Photos from the image-classification dataset "Date_Dataset" in the GitHub repository hendhamdi/SmartDate_IoT. Its 11 classes are: Deglet Nour dryer, Deglet Nour oily, Deglet Nour oily treated, Deglet Nour semi-dryer, Deglet Nour semi-dryer treated, Deglet Nour semi-oily, Deglet Nour semi-oily treated, alig date variety, bessra date variety, kenta date variety, kintichi date variety.

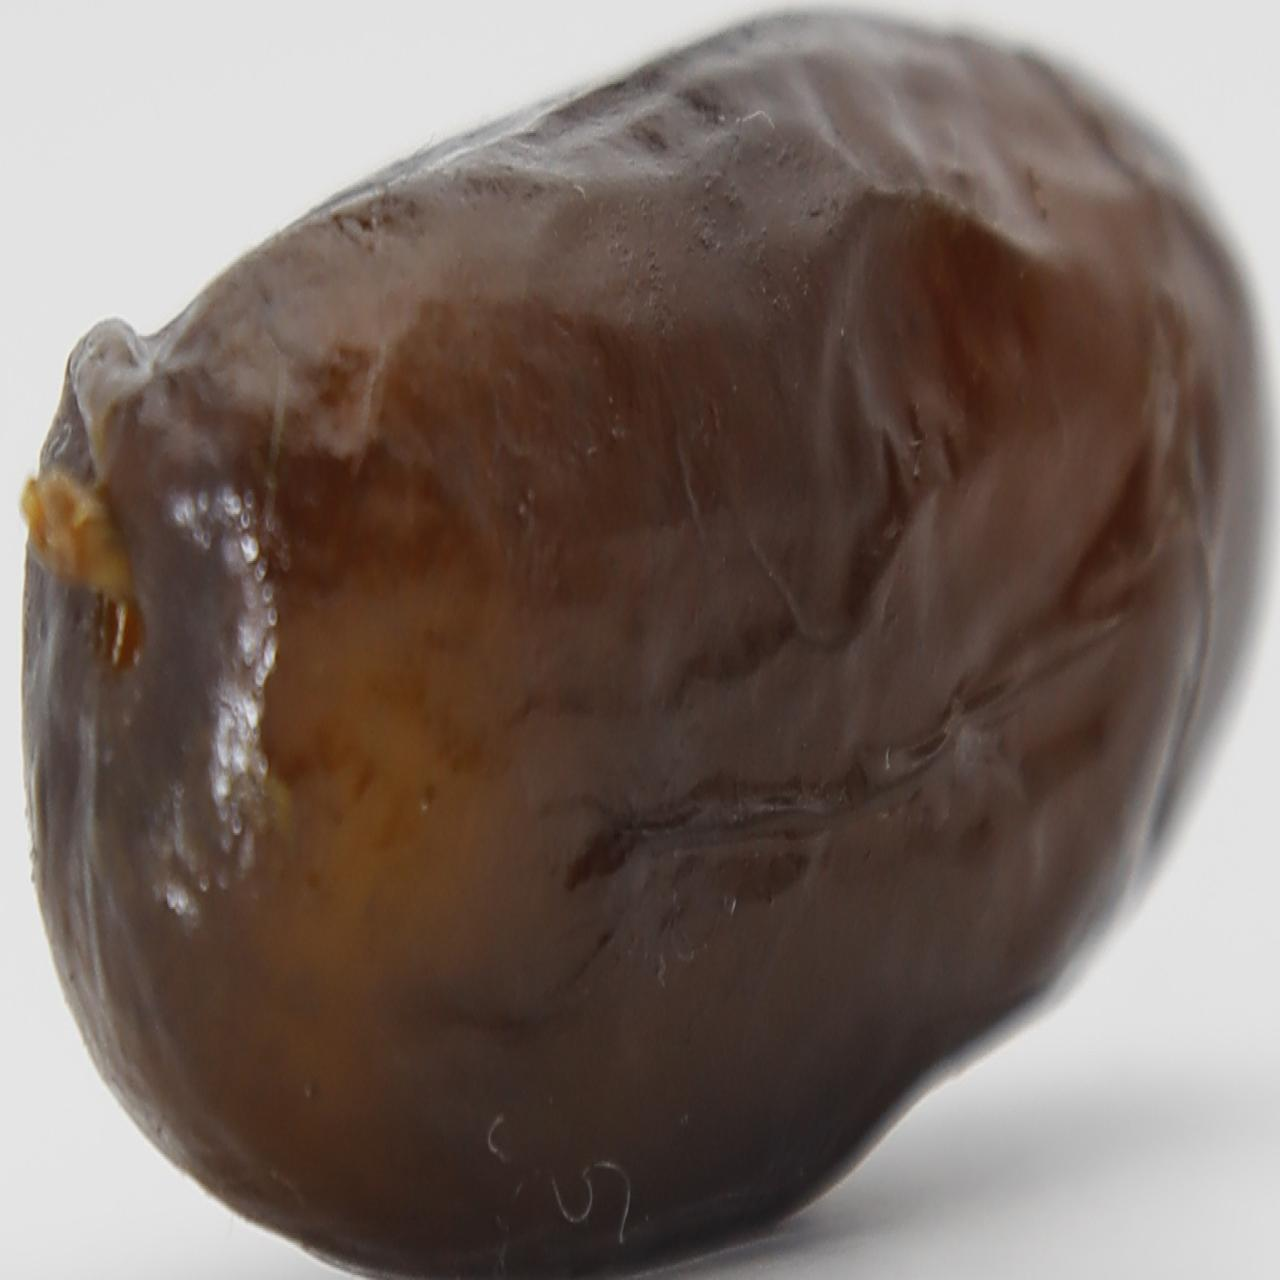
Label: alig date variety

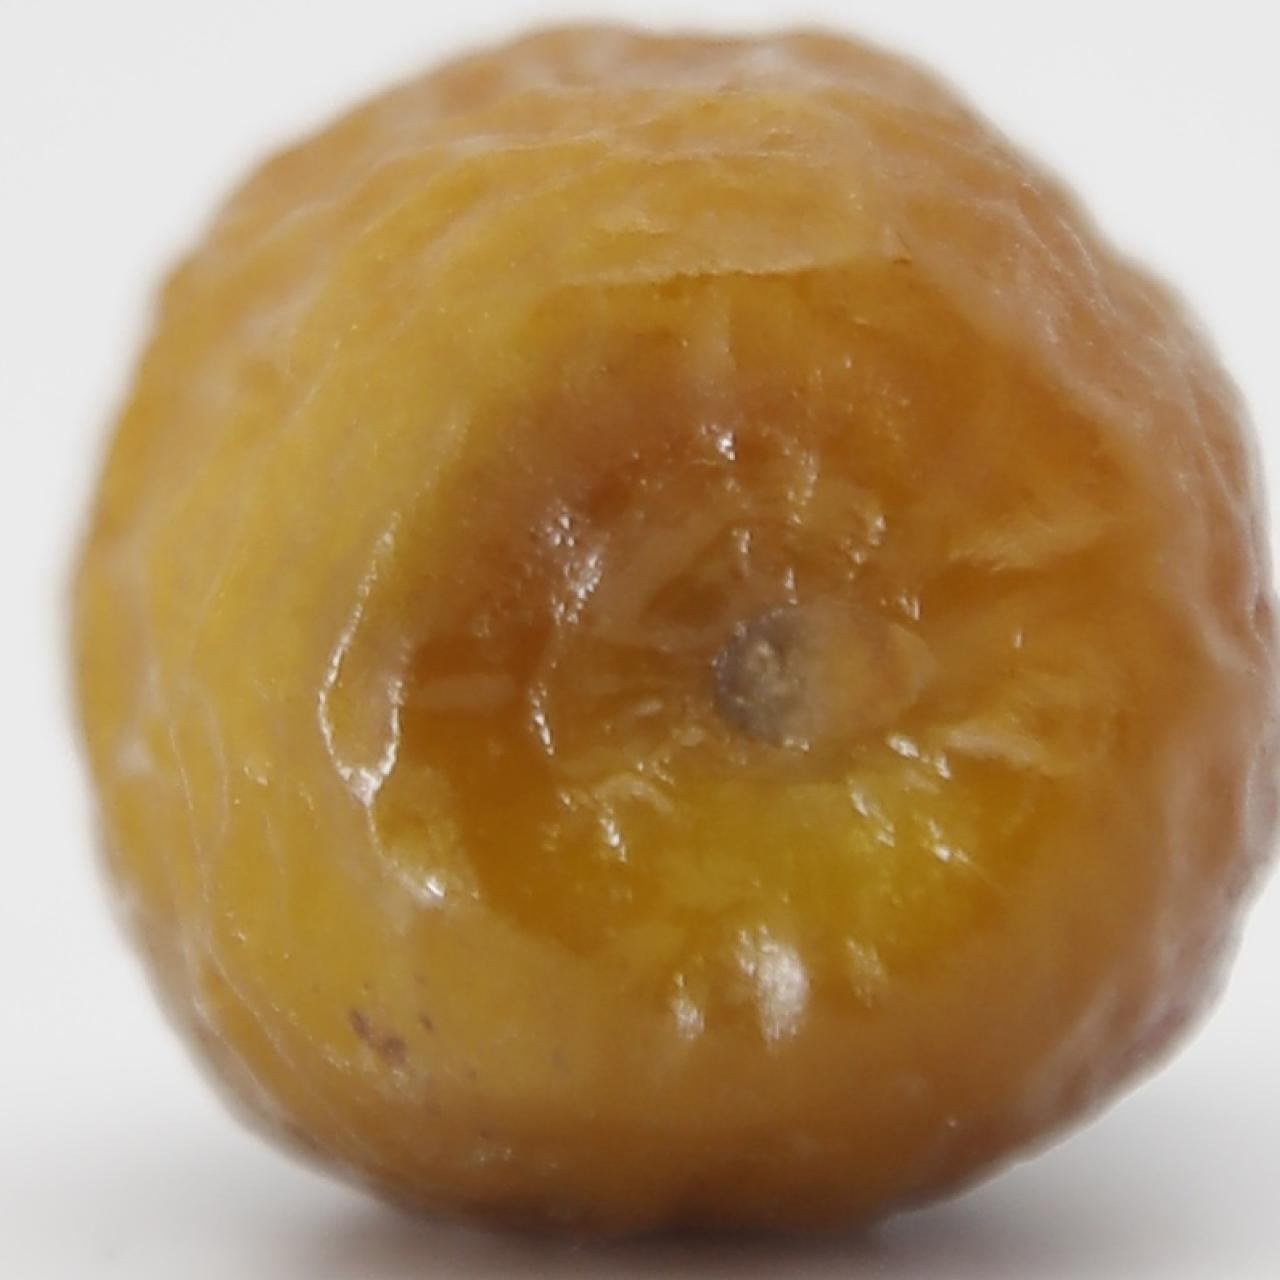
Label: Deglet Nour semi-oily treated

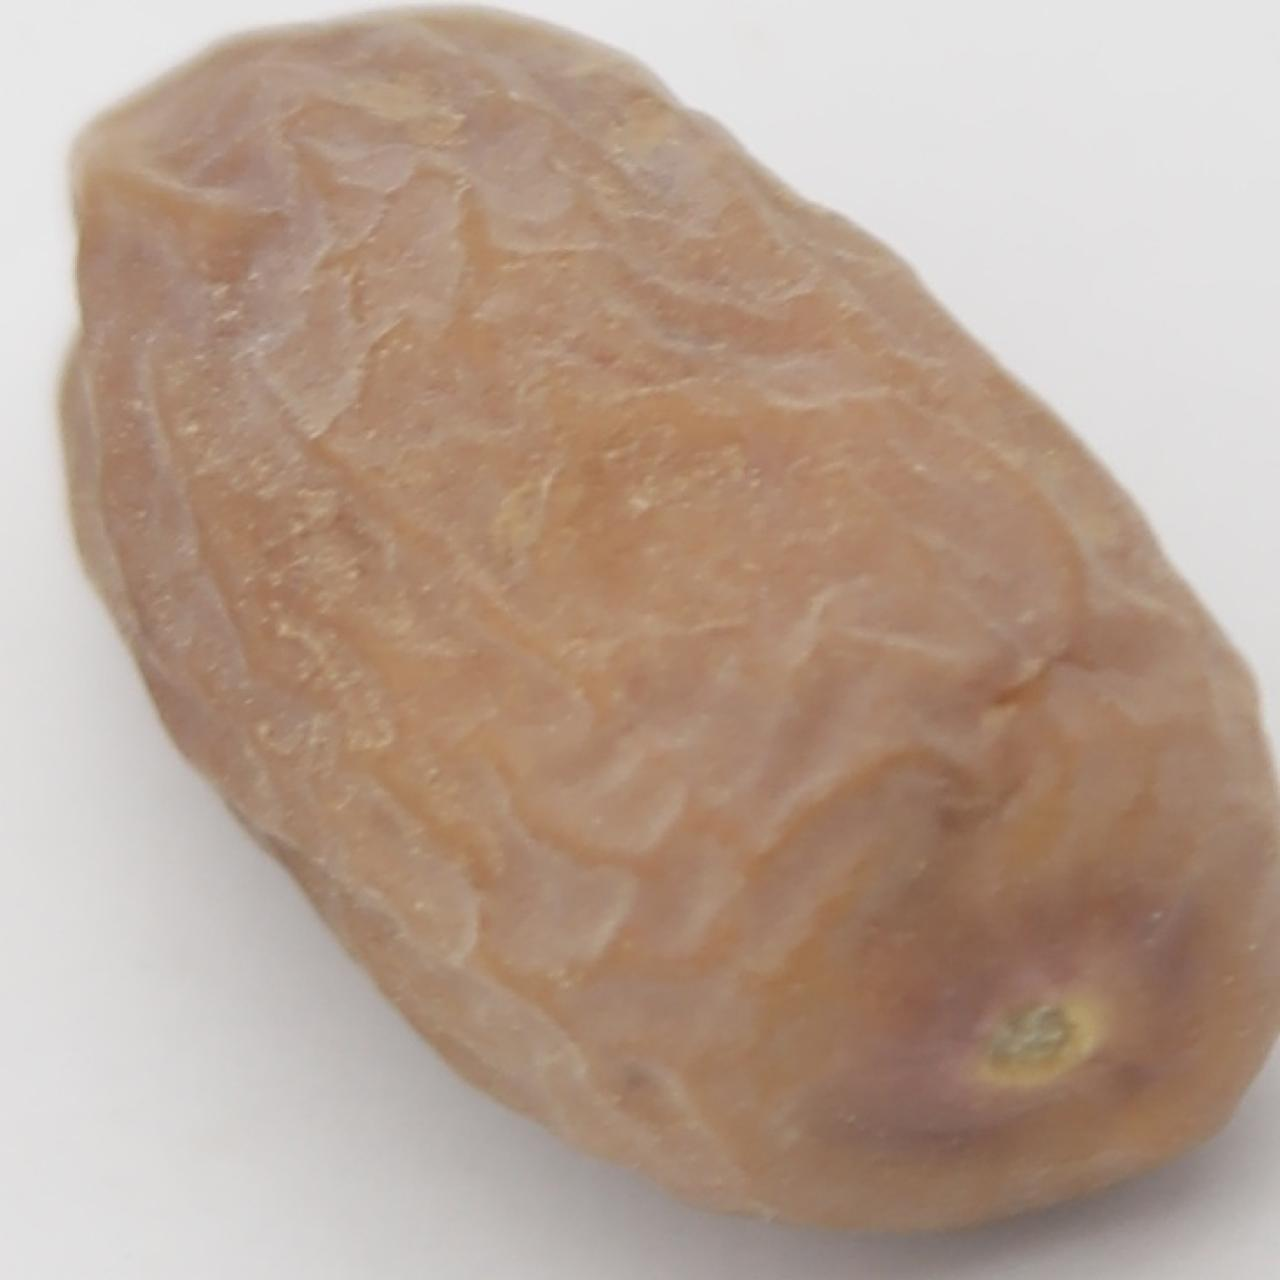
Label: Deglet Nour semi-dryer

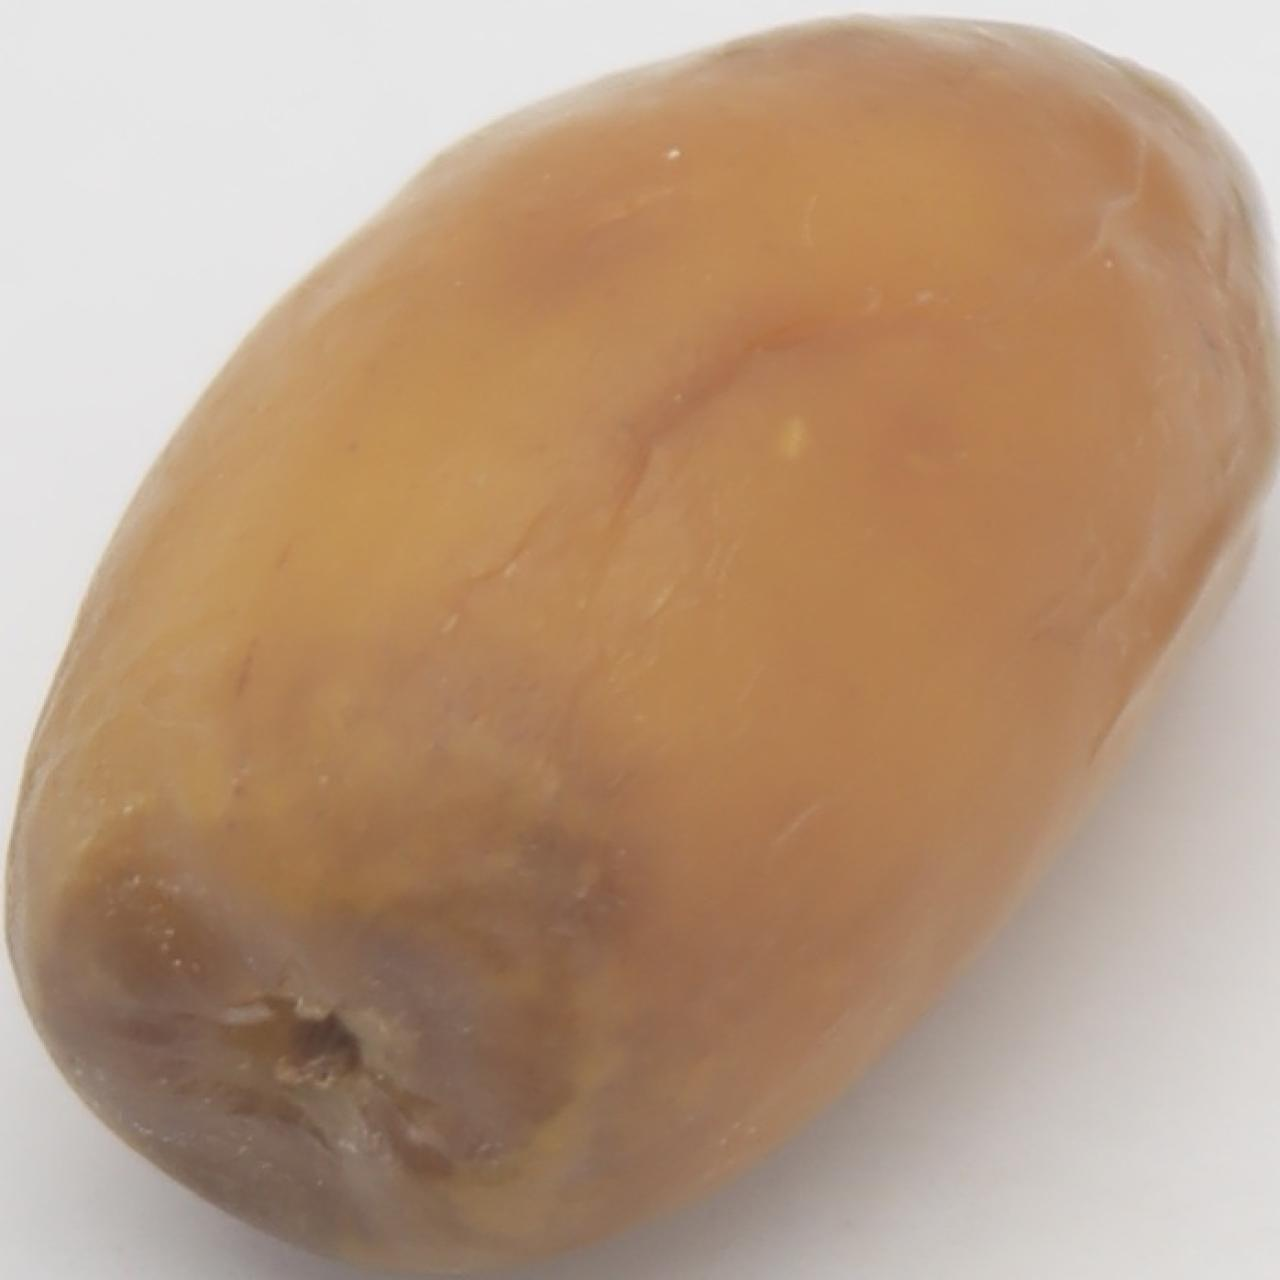
Label: bessra date variety

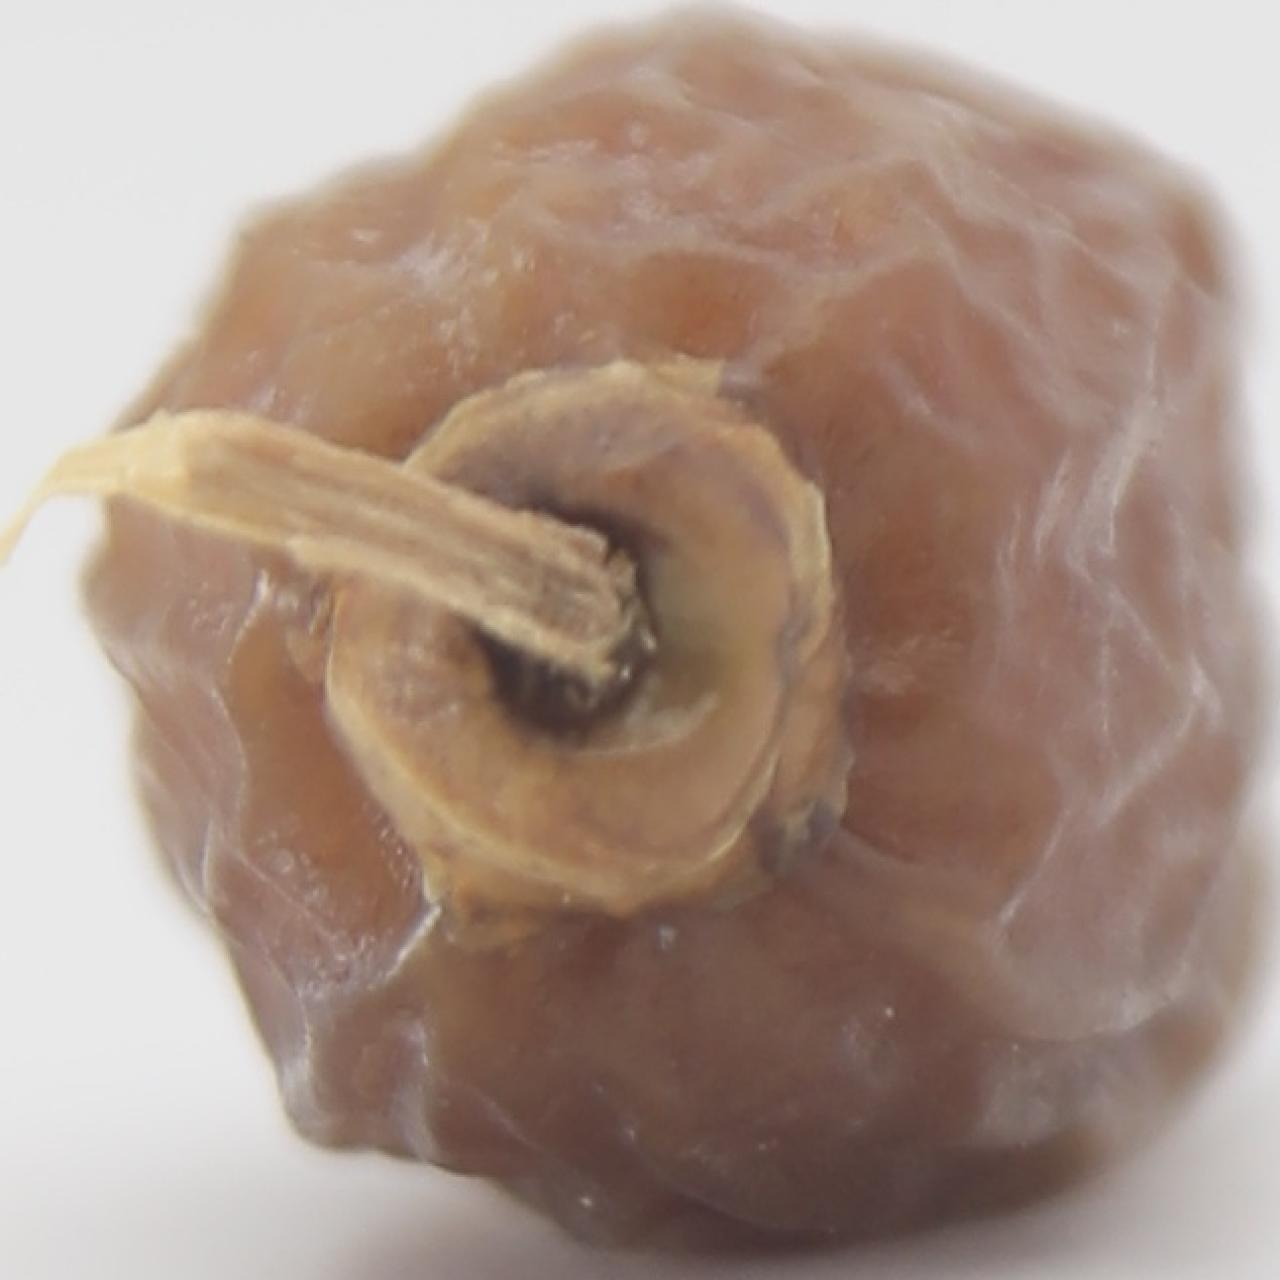
Label: Deglet Nour semi-dryer treated

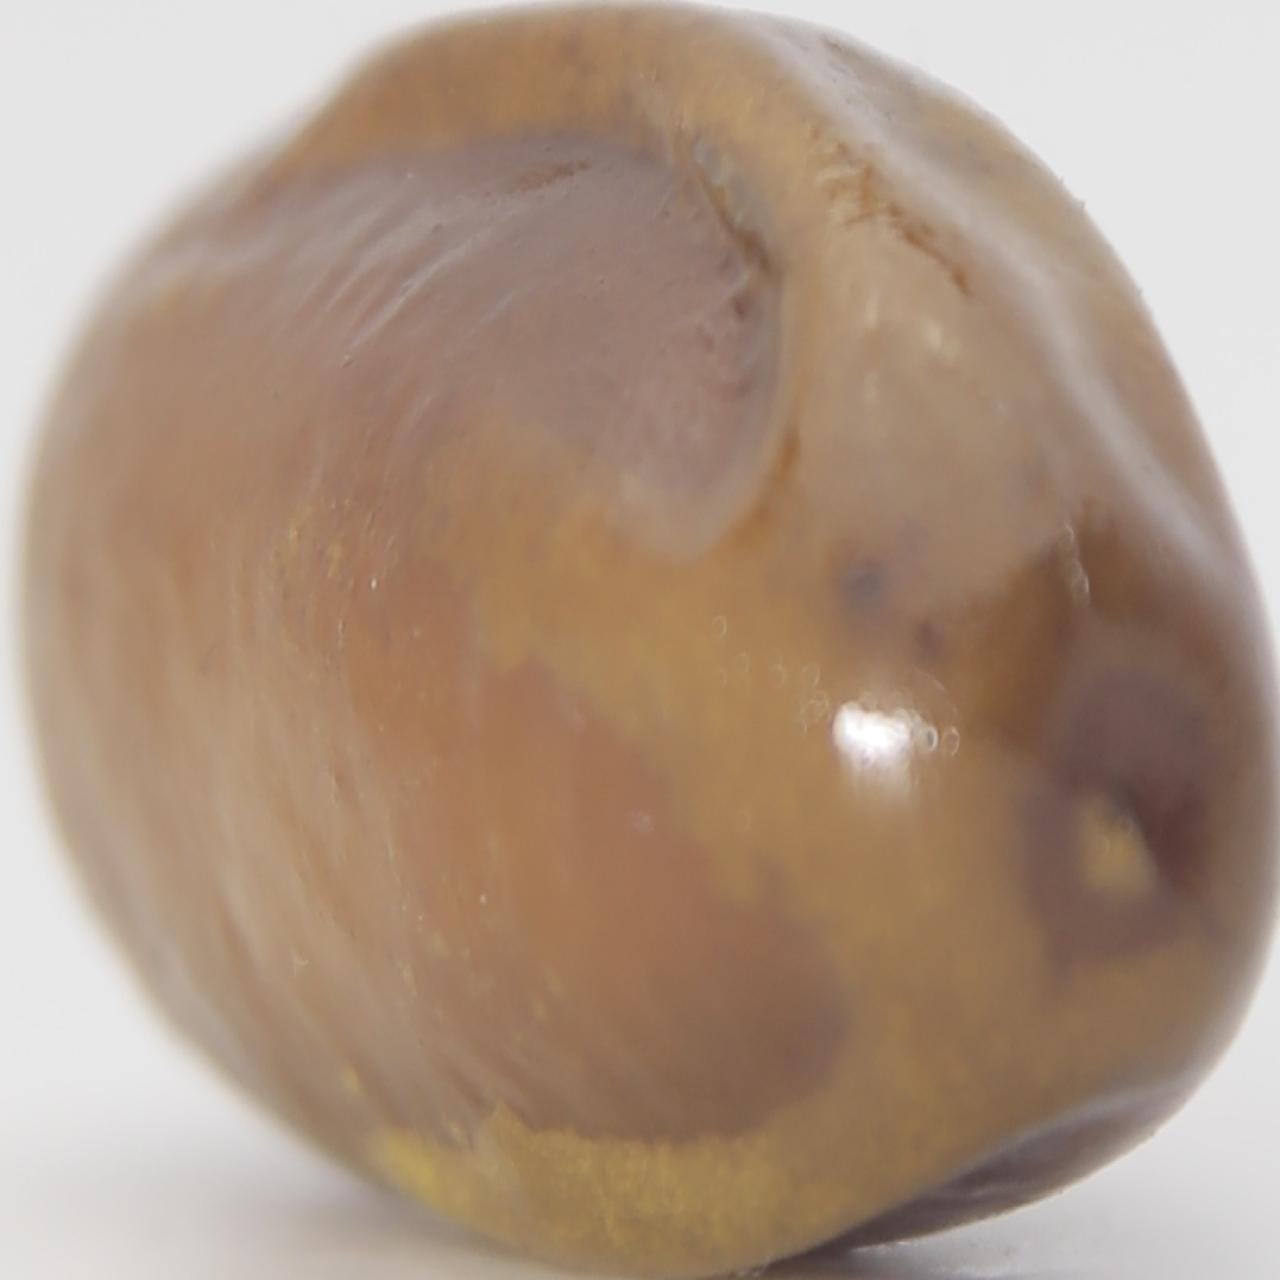
Label: kenta date variety
